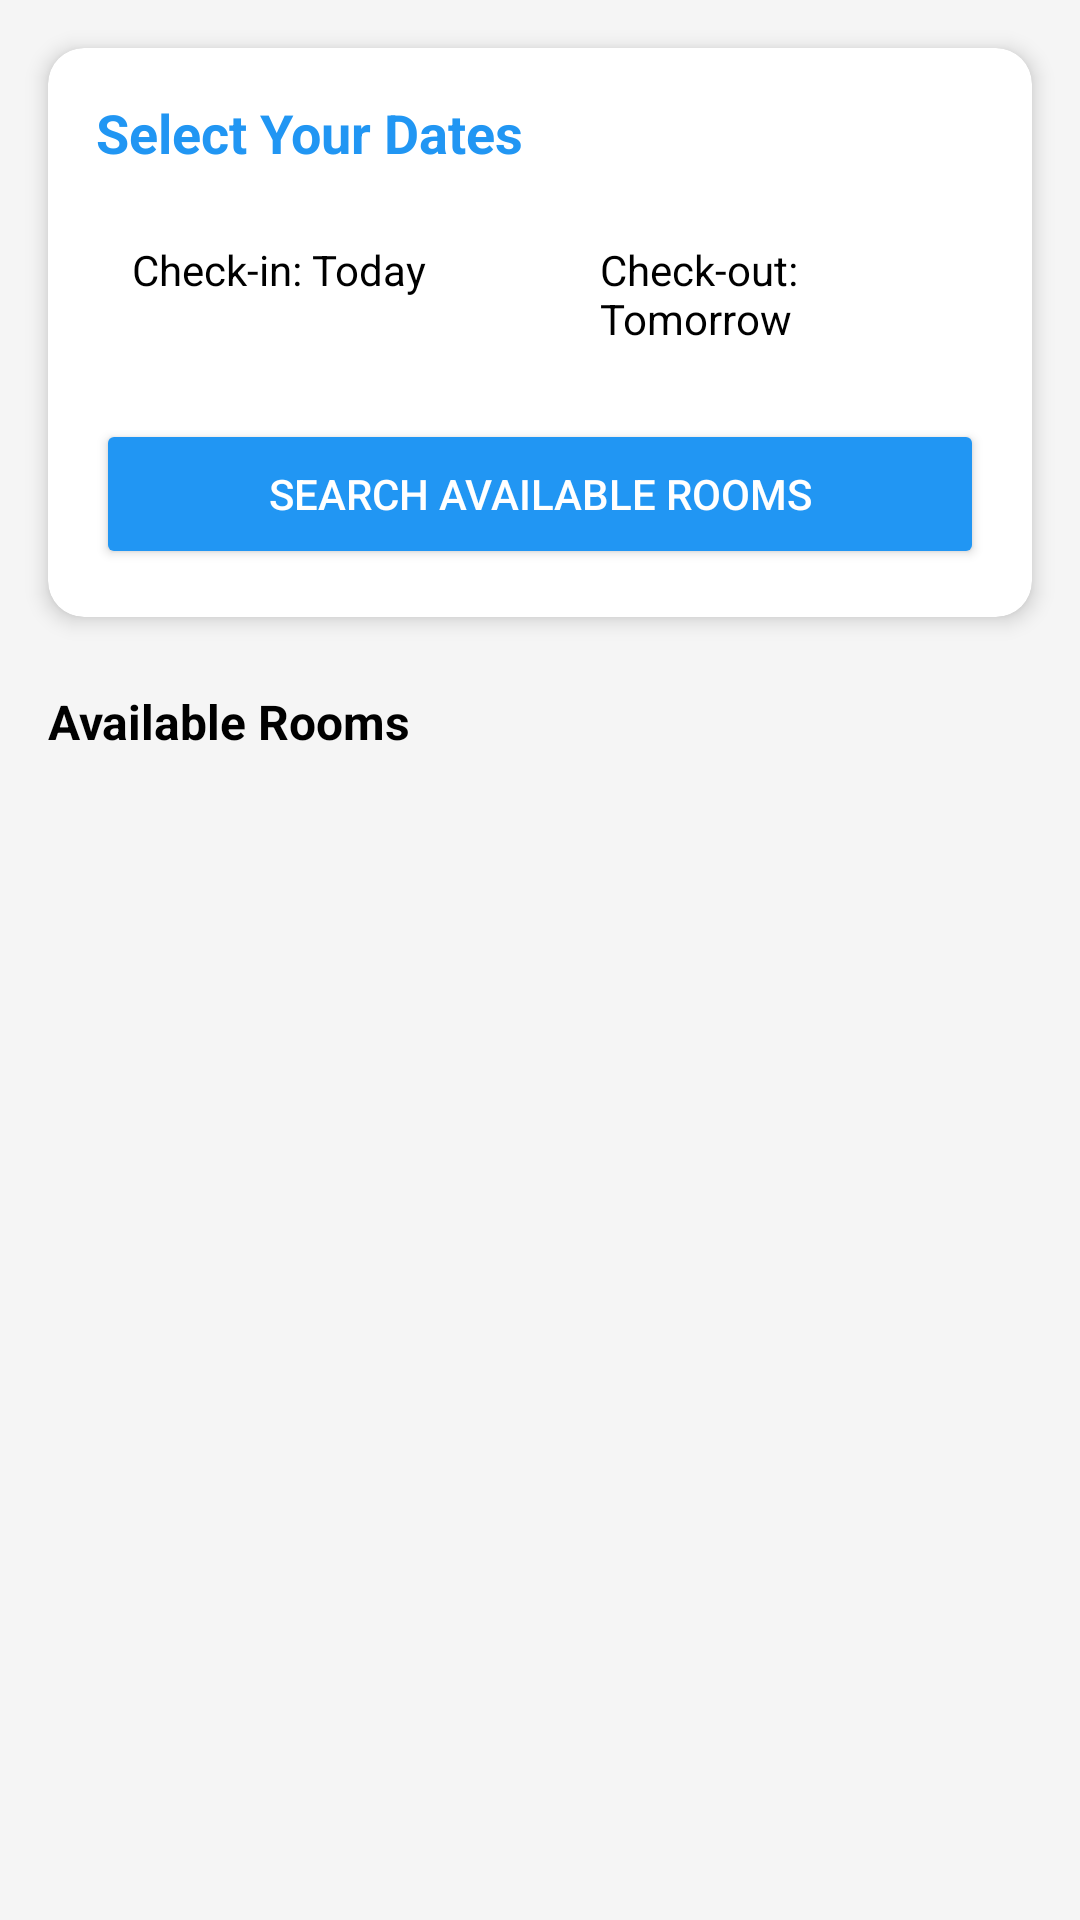

Layout XML and referenced resources for this Android screen:
<!-- AndroidManifest.xml: application theme Theme.HotelRoomBookingApp -->
<!-- res/layout/activity_rooms_list.xml -->
<?xml version="1.0" encoding="utf-8"?>
<LinearLayout xmlns:android="http://schemas.android.com/apk/res/android"
    xmlns:app="http://schemas.android.com/apk/res-auto"
    android:layout_width="match_parent"
    android:layout_height="match_parent"
    android:background="@color/light_gray"
    android:orientation="vertical">

    
    <com.google.android.material.card.MaterialCardView
        android:layout_width="match_parent"
        android:layout_height="wrap_content"
        android:layout_margin="16dp"
        app:cardCornerRadius="12dp"
        app:cardElevation="4dp">

        <LinearLayout
            android:layout_width="match_parent"
            android:layout_height="wrap_content"
            android:orientation="vertical"
            android:padding="16dp">

            <TextView
                android:layout_width="wrap_content"
                android:layout_height="wrap_content"
                android:text="Select Your Dates"
                android:textColor="@color/primary_blue"
                android:textSize="18sp"
                android:textStyle="bold" />

            <LinearLayout
                android:layout_width="match_parent"
                android:layout_height="wrap_content"
                android:layout_marginTop="12dp"
                android:orientation="horizontal">

                <TextView
                    android:id="@+id/tvCheckinDate"
                    android:layout_width="0dp"
                    android:layout_height="wrap_content"
                    android:layout_marginEnd="8dp"
                    android:layout_weight="1"
                    android:background="?attr/selectableItemBackground"
                    android:clickable="true"
                    android:focusable="true"
                    android:padding="12dp"
                    android:text="Check-in: Today"
                    android:textColor="@color/black"
                    android:textSize="14sp" />

                <TextView
                    android:id="@+id/tvCheckoutDate"
                    android:layout_width="0dp"
                    android:layout_height="wrap_content"
                    android:layout_marginStart="8dp"
                    android:layout_weight="1"
                    android:background="?attr/selectableItemBackground"
                    android:clickable="true"
                    android:focusable="true"
                    android:padding="12dp"
                    android:text="Check-out: Tomorrow"
                    android:textColor="@color/black"
                    android:textSize="14sp" />

            </LinearLayout>

            <Button
                android:id="@+id/btnSearchRooms"
                android:layout_width="match_parent"
                android:layout_height="50dp"
                android:layout_marginTop="12dp"
                android:backgroundTint="@color/primary_blue"
                android:text="Search Available Rooms"
                android:textColor="@color/white" />

        </LinearLayout>

    </com.google.android.material.card.MaterialCardView>

    
    <TextView
        android:layout_width="wrap_content"
        android:layout_height="wrap_content"
        android:layout_marginStart="16dp"
        android:layout_marginTop="8dp"
        android:layout_marginBottom="8dp"
        android:text="Available Rooms"
        android:textColor="@color/black"
        android:textSize="16sp"
        android:textStyle="bold" />

    <androidx.recyclerview.widget.RecyclerView
        android:id="@+id/recyclerRooms"
        android:layout_width="match_parent"
        android:layout_height="0dp"
        android:layout_weight="1"
        android:padding="8dp" />

</LinearLayout>
<!-- resources referenced by this layout -->
<resources>
  <color name="black">#FF000000</color>
  <color name="light_gray">#F5F5F5</color>
  <color name="primary_blue">#2196F3</color>
  <color name="white">#FFFFFFFF</color>
  <style name="Theme.HotelRoomBookingApp" parent="Theme.MaterialComponents.Light.DarkActionBar">
          <item name="colorPrimary">@color/primary_blue</item>
          <item name="colorPrimaryDark">@color/primary_dark</item>
          <item name="colorAccent">@color/accent_orange</item>
      </style>
  <color name="primary_dark">#1976D2</color>
  <color name="accent_orange">#FF9800</color>
</resources>
